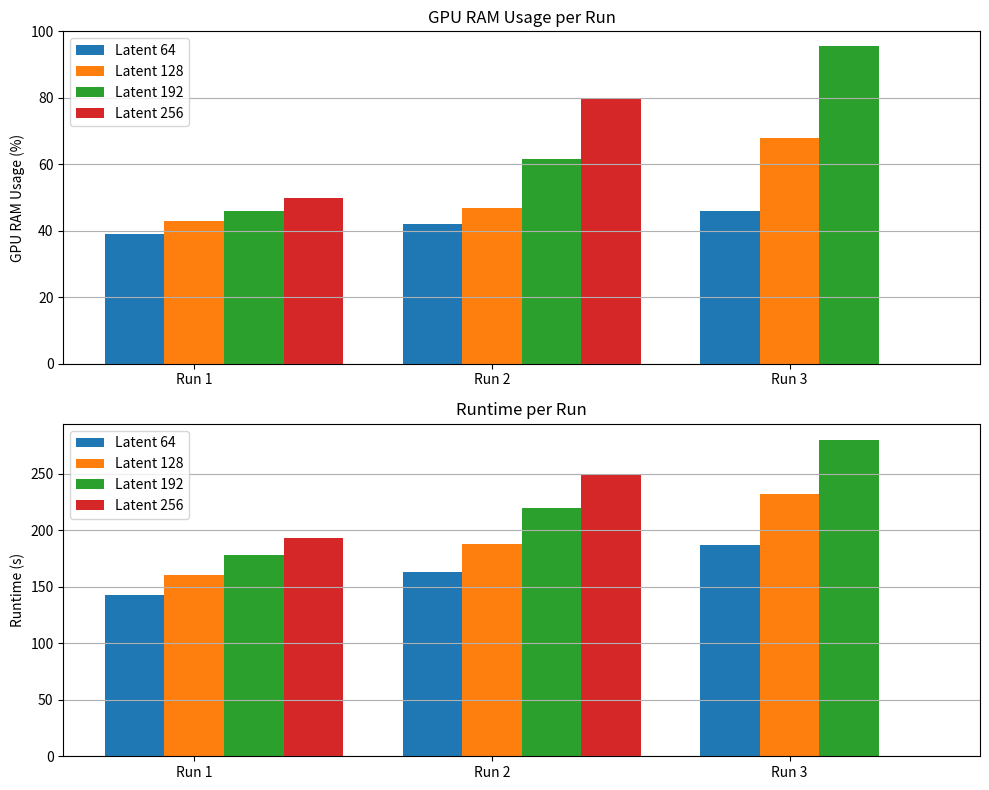

The matplotlib source for this figure:
import matplotlib.pyplot as plt
import numpy as np

# Data
runs = ["Run 1", "Run 2", "Run 3"]
latent_dims = [64, 128, 192, 256]

gpu_usage = {
    64: [39, 42, 46],
    128: [43, 47, 68],
    192: [46, 61.5, 95.5],
    256: [50, 80, 0]  # OOM replaced with 0 for visualization
}

runtime = {
    64: [2*60 + 23, 2*60 + 43, 3*60 + 7],
    128: [2*60 + 40, 3*60 + 8, 3*60 + 52],
    192: [2*60 + 58, 3*60 + 40, 4*60 + 40],
    256: [3*60 + 13, 4*60 + 10, 0]  # OOM replaced with 0
}

# Plot setup
x = np.arange(len(runs))  # Indices for runs
bar_width = 0.2

fig, axs = plt.subplots(2, 1, figsize=(10, 8))

# --- GPU Usage Plot ---
ax = axs[0]
for i, latent in enumerate(latent_dims):
    values = gpu_usage[latent]
    ax.bar(x + i*bar_width - bar_width, values, bar_width, label=f"Latent {latent}")

ax.set_ylabel("GPU RAM Usage (%)")
ax.set_title("GPU RAM Usage per Run")
ax.set_xticks(x)
ax.set_xticklabels(runs)
ax.set_ylim(0,100)
ax.legend()
ax.grid(axis='y')

# --- Runtime Plot ---
ax = axs[1]
for i, latent in enumerate(latent_dims):
    values = runtime[latent]
    ax.bar(x + i*bar_width - bar_width, values, bar_width, label=f"Latent {latent}")

ax.set_ylabel("Runtime (s)")
ax.set_title("Runtime per Run")
ax.set_xticks(x)
ax.set_xticklabels(runs)
ax.legend()
ax.grid(axis='y')

plt.tight_layout()
plt.savefig("plot.png")
